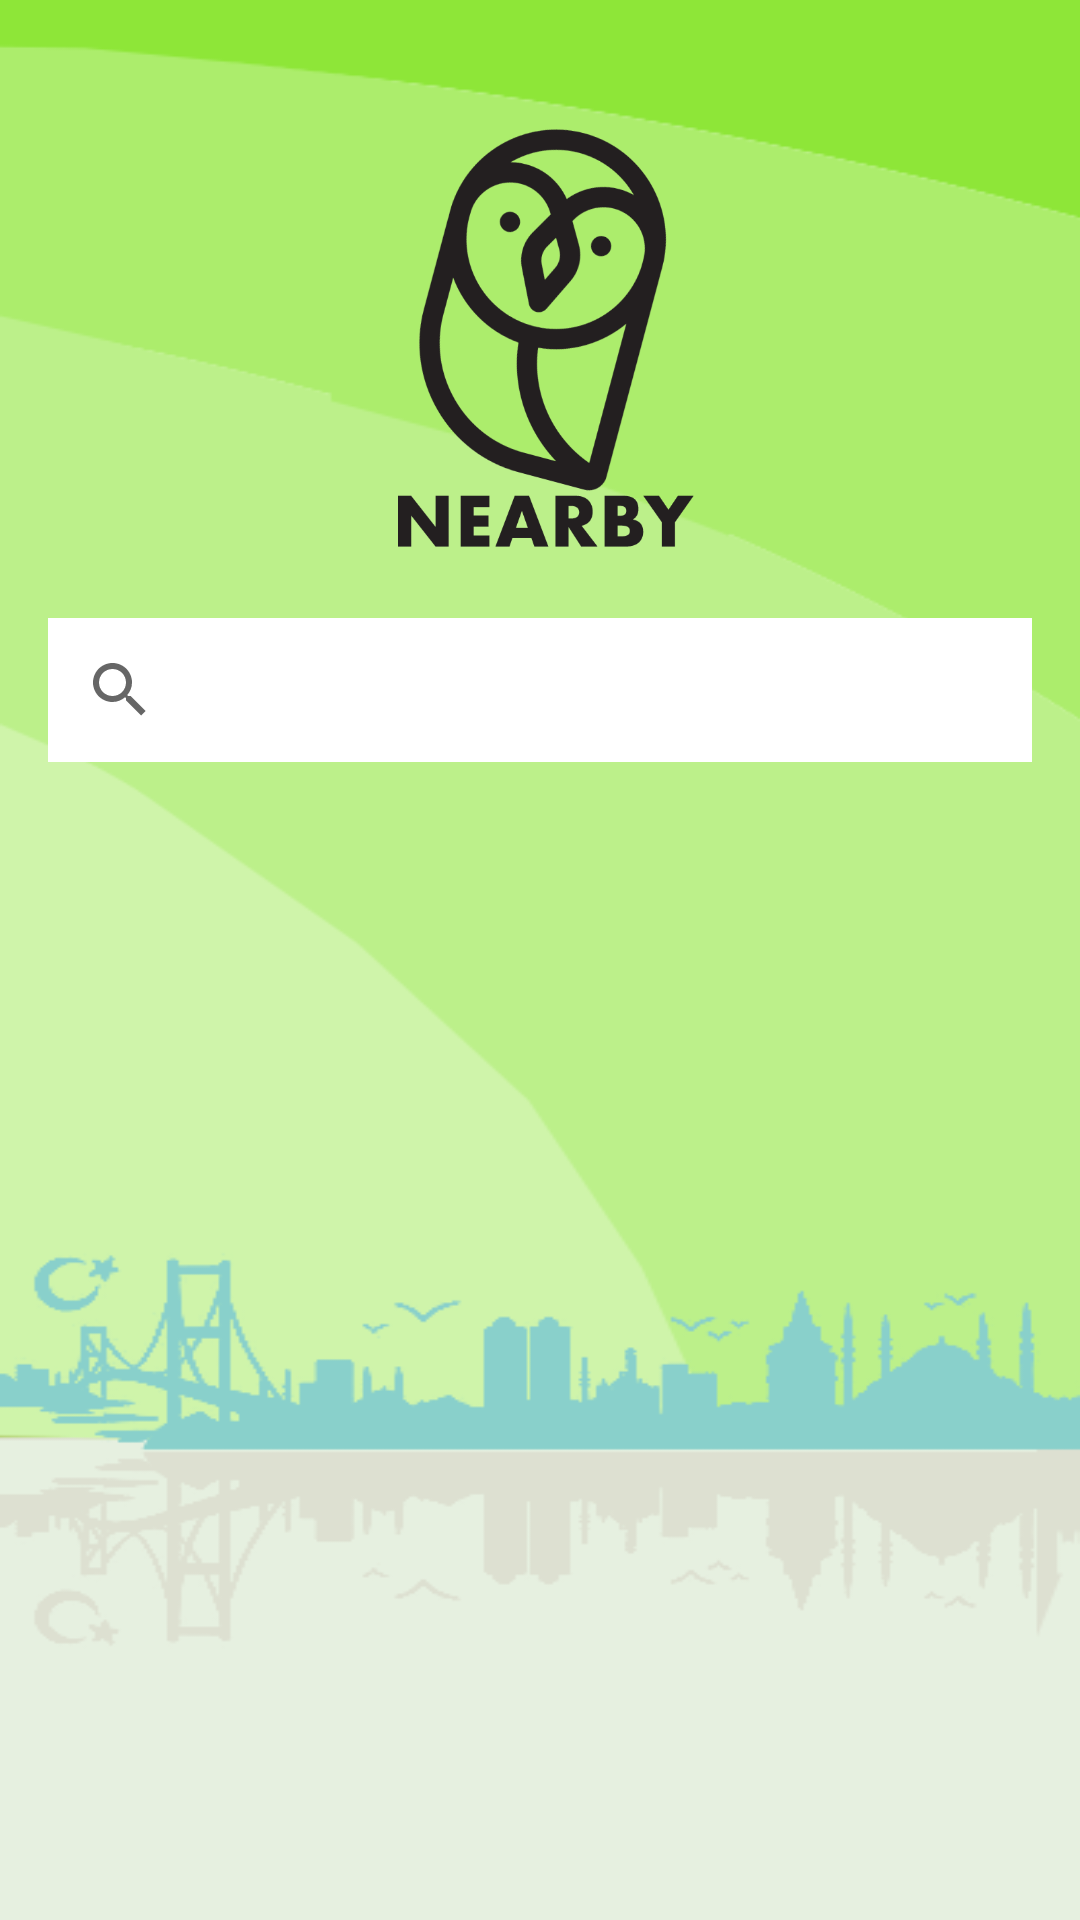

Produce the Android XML layout that renders to this screen, including the resource entries it uses.
<!-- AndroidManifest.xml: application theme AppThemeFullScreen -->
<!-- res/layout/activity_search.xml -->
<?xml version="1.0" encoding="utf-8"?>
<layout
    xmlns:android="http://schemas.android.com/apk/res/android"
    xmlns:app="http://schemas.android.com/apk/res-auto"
    xmlns:tools="http://schemas.android.com/tools"
    tools:context=".ui.search.SearchActivity">


    <androidx.constraintlayout.widget.ConstraintLayout
        android:layout_width="match_parent"
        android:layout_height="match_parent"
        android:background="@drawable/bg"
        android:padding="16dp">

        <ImageView
            android:id="@+id/imgLogo"
            android:layout_width="150dp"
            android:layout_height="150dp"
            android:layout_marginTop="20dp"
            app:layout_constraintEnd_toEndOf="parent"
            app:layout_constraintStart_toStartOf="parent"
            app:layout_constraintTop_toTopOf="parent"
            app:srcCompat="@drawable/ownicon" />

        <androidx.appcompat.widget.SearchView
            android:id="@+id/searchView"
            android:layout_width="match_parent"
            android:layout_height="wrap_content"
            android:layout_marginTop="20dp"
            android:background="@color/colorWhite"
            app:defaultQueryHint="@string/serch_query_hint"
            app:layout_constraintEnd_toEndOf="parent"
            app:layout_constraintStart_toStartOf="parent"
            app:layout_constraintTop_toBottomOf="@+id/imgLogo"
            app:queryHint="@string/serch_query_hint" />

        <androidx.recyclerview.widget.RecyclerView
            android:id="@+id/rvSearch"
            android:layout_width="409dp"
            android:layout_height="481dp"
            android:layout_marginTop="15dp"
            app:layout_constraintEnd_toEndOf="parent"
            app:layout_constraintStart_toStartOf="parent"
            app:layout_constraintTop_toBottomOf="@+id/searchView"
            tools:listitem="@layout/cardview_search_item" />
    </androidx.constraintlayout.widget.ConstraintLayout>

</layout>
<!-- res/layout/cardview_search_item.xml (included above) -->
<?xml version="1.0" encoding="utf-8"?>
<layout xmlns:android="http://schemas.android.com/apk/res/android"
    xmlns:app="http://schemas.android.com/apk/res-auto"
    xmlns:tools="http://schemas.android.com/tools">

    

    <androidx.constraintlayout.widget.ConstraintLayout
        android:layout_width="match_parent"
        android:layout_height="wrap_content"

        android:background="@android:color/transparent"
        android:padding="3dp">

        <androidx.cardview.widget.CardView
            android:layout_width="0dp"
            android:layout_height="wrap_content"
            android:background="@color/colorPrimary"
            app:cardCornerRadius="3dp"
            app:cardElevation="4dp"
            app:layout_constraintBottom_toBottomOf="parent"
            app:layout_constraintEnd_toEndOf="parent"
            app:layout_constraintStart_toStartOf="parent"
            app:layout_constraintTop_toTopOf="parent">

            <androidx.constraintlayout.widget.ConstraintLayout
                android:layout_width="match_parent"
                android:layout_height="wrap_content"
                android:orientation="horizontal">

                <ImageView
                    android:id="@+id/imgTypeIcon"
                    android:layout_width="40dp"
                    android:layout_height="40dp"
                    android:layout_marginStart="5dp"
                    android:layout_marginTop="5dp"
                    android:layout_marginBottom="5dp"

                    app:layout_constraintBottom_toBottomOf="parent"
                    app:layout_constraintStart_toStartOf="parent"
                    app:layout_constraintTop_toTopOf="parent"
                    tools:srcCompat="@tools:sample/avatars" />

                <TextView
                    android:id="@+id/txtPlaceName"
                    android:layout_width="match_parent"
                    android:layout_height="wrap_content"
                    android:layout_gravity="center_vertical"
                    android:layout_marginStart="60dp"
                    android:layout_marginTop="5dp"
                    android:layout_marginEnd="10dp"
                    android:textAppearance="@style/TextAppearance.AppCompat.Medium"
                    android:textStyle="bold"
                    app:layout_constraintEnd_toEndOf="parent"
                    app:layout_constraintStart_toEndOf="@+id/imgTypeIcon"
                    app:layout_constraintTop_toTopOf="parent"
                    tools:text="Türkiye" />

                <TextView
                    android:id="@+id/txtPlaceAdress"
                    android:layout_width="0dp"
                    android:layout_height="wrap_content"
                    android:layout_marginEnd="10dp"
                    android:layout_marginBottom="5dp"
                    app:layout_constraintBottom_toBottomOf="parent"
                    app:layout_constraintEnd_toEndOf="parent"
                    app:layout_constraintStart_toStartOf="@+id/txtPlaceName"
                    app:layout_constraintTop_toBottomOf="@+id/txtPlaceName"
                    tools:text="Türkiye Mah. No:2" />
            </androidx.constraintlayout.widget.ConstraintLayout>

        </androidx.cardview.widget.CardView>
    </androidx.constraintlayout.widget.ConstraintLayout>
</layout>
<!-- resources referenced by this layout -->
<resources>
  <color name="colorPrimary">#9ceb4c</color>
  <color name="colorWhite">#FFFFFF</color>
  <!-- drawable bg: png bitmap (drawable, 43682 bytes) -->
  <!-- drawable ownicon: png bitmap (drawable, 46213 bytes) -->
  <string name="serch_query_hint"> Search Places Now!</string>
  <style name="AppThemeFullScreen" parent="Theme.AppCompat.Light.NoActionBar">
          <item name="colorPrimary">@color/colorPrimary</item>
          <item name="colorPrimaryDark">@color/colorPrimaryDark</item>
          <item name="colorAccent">@color/colorAccent</item>
      </style>
  <color name="colorPrimaryDark">#6BC510</color>
  <color name="colorAccent">#3c3e3b</color>
</resources>
